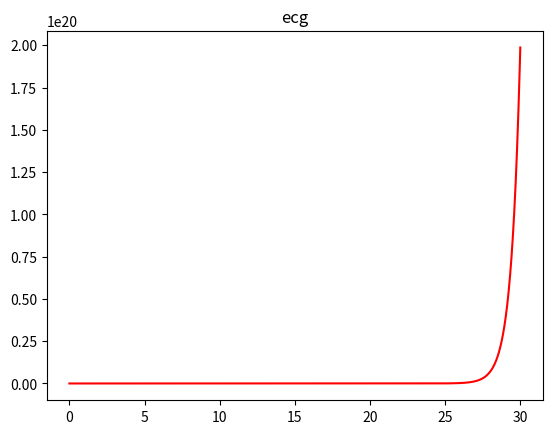

The script that saved this image:
import scipy.optimize as opt
import scipy.integrate as inte

##
import scipy.optimize as opt
import scipy.integrate as inte
import numpy as np
import math as mt
import matplotlib.pyplot as plt
pi = np.pi
thi = [-pi/2, -pi/12, 0, pi/12, pi/2]
ai = [1.2, -5.0, 30.0, -7.5, 0.75]
bi = [0.25, 0.1, 0.1, 0.1, 0.4]
Ti = np.arange(0.0, 30.0+ (1/300), 1/300)
ti = np.random.normal(60/80, 0.05*(60/80), np.size(Ti))

def dx(t, x, y):
    alpha = 1.0 - np.sqrt((x**2.0) + (y**2.0))
    w = 2.0*np.pi/t
    return alpha*x - w*y
def dy(t,x, y):
    alpha = 1.0 - np.sqrt((x ** 2.0) + (y ** 2.0))
    w = 2.0 * np.pi / t
    return alpha*x + w*y
def dz(t, x, y, z):
    suma = 0.0
    for n in range(len(ai)):
        A = 0.00015
        th = np.arctan2(y,x)
        z0 = A * np.sin(2.0*pi * t * 0.25)
        delThi = np.fmod(th - thi[n], 2.0*np.pi)
        suma += -((ai[n] * delThi * np.exp(-((delThi**2.0)/(2.0*(bi[n]**2.0)))) )-(z-z0))
    return suma

def EulerFoward(x0, y0, z0, t0, t, h, dx, dy, dz):
    T = np.arange(t0, t + h, h)
    tam = np.size(T)
    X = np.zeros(tam)
    Y = np.zeros(tam)
    Z = np.zeros(tam)
    X[0] = x0
    Y[0] = y0
    Z[0] = z0
    for i in range(1, tam):
        X[i] = X[i-1] + h* (dx(X[i-1],T[i-1],Y[i-1]))
        Y[i] = Y[i -1] + h * (dy(X[i - 1], T[i - 1], Y[i - 1]))
        Z[i] = Z[i -1] + h * (dz(X[i - 1], Y[i - 1], Z[i-1], T[i-1]))

    plt.figure()
    #plt.plot(T,Z)
    return T, Z
def EulerBack(x0, y0, z0, t0, t, h, dx, dy, dz):
    T = np.arange(t0, t + h, h)
    tam = np.size(T)
    X = np.zeros(tam)
    Y = np.zeros(tam)
    Z = np.zeros(tam)
    X[0] = x0
    Y[0] = y0
    Z[0] = z0
    for i in range(1, tam):
        X[i] = X[i] - h * (dx(X[i], Y[i], Z[i], T[i]))
        Y[i] = Y[i] - h * (dy(X[i], T[i], Y[i]))
        Z[i] = Z[i] - h * (dz(X[i], Y[i], Z[i], T[i]))
    plt.figure()
    #plt.plot(T, Z)
    return T, Z


## RK2 y rk4
import numpy as np
import matplotlib.pyplot as plt




y1rk2= np.zeros(len(ti))
y2rk2= np.zeros(len(ti))
y3rk2= np.zeros(len(ti))

X0= 1
Y0= 0
Z0= 0.04
y1rk2[0]= X0
y2rk2[0]= Y0
y3rk2[0]= Z0
h= 1/300

for i in range (1,len(ti)):
    k11= dx(ti[i], y1rk2[i-1], y2rk2[i-1])
    k21= dy(ti[i], y1rk2[i-1], y2rk2[i-1])
    k31= dz(Ti[i], y1rk2[i-1], y2rk2[i-1], y3rk2[i-1])

    k12= dx(ti[i]+h/2, y2rk2[i - 1] + k11 * h/2, y2rk2[i - 1] + h/2 * k21)
    k22= dy(ti[i]+h/2, y2rk2[i - 1] + k11 * h/2, y2rk2[i - 1] + h/2 * k21)
    k32= dz(Ti[i]+h/2, y2rk2[i - 1] + k11 * h/2, y2rk2[i - 1] + h/2 * k21, y3rk2[i-1] + k31*h/2)

    y1rk2[i]= y1rk2[i-1] + (h/6)* (k11 + k12 )
    y2rk2[i]= y2rk2[i-1] + (h/6)* (k21 + k22 )
    y3rk2[i] = y3rk2[i-1] + (h / 6) * (k31 + k32)

#ploteamos:
"""fig= plt.plot()
fig.add_subplot(111).plot(th, y3rk2, "red")
fig.title("ECG")
rk2plot= FigureCanvasTkAgg(fig, master=root)
rk2plot.draw()
rk2plot.get_tk_widget().place(x=50,y=50)"""
plt.figure()
plt.plot(Ti, y3rk2,"red")
plt.show()
plt.title("ecg")

##
y1rk4= np.zeros(len(ti))
y2rk4= np.zeros(len(ti))
y3rk4= np.zeros(len(ti))


Y0= 0
X0=0
Z0=0
y1rk4[0]= X0
y2rk4[0]= Y0
y3rk4[0]= Z0
h= 1/300

for i in range (0,len(ti)):
    k11_= dx(ti[i-1], y1rk2[i-1], y2rk2[i-1])
    k21_= dy(ti[i-1], y1rk2[i-1], y2rk2[i-1])
    k31_= dz(Ti[i-1], y1rk2[i-1], y2rk2[i-1], y3rk2[i-1])

    k12_= dx(ti[i - 1]+h/2, y2rk2[i - 1] + k11_ * h/2, y2rk2[i - 1] + h/2 * k21_)
    k22_= dy(ti[i - 1]+h/2, y2rk2[i - 1] + k11_ * h/2, y2rk2[i - 1] + h/2 * k21_)
    k32_= dz(Ti[i - 1]+h/2, y2rk2[i - 1] + k11_ * h/2, y2rk2[i - 1] + h/2 * k21_, y3rk2[i-1] + k31_*h/2)

    k13_=  dx(ti[i - 1]+h/2, y2rk2[i - 1] + k12_ * h/2, y2rk2[i - 1] + h/2 * k22_)
    k23_=  dy(ti[i - 1]+h/2, y2rk2[i - 1] + k12_ * h/2, y2rk2[i - 1] + h/2 * k22_)
    k33_=  dz(Ti[i - 1]+h/2, y2rk2[i - 1] + k12_ * h/2, y2rk2[i - 1] + h/2 * k22_, y3rk4[i-1] + h/2 * k32_)

    k14_=  dx(ti[i - 1]+h, y2rk2[i - 1] + k13_ * h, y2rk2[i - 1] + h * k23_)
    k24_=  dy(ti[i - 1]+h, y2rk2[i - 1] + k13_ * h, y2rk2[i - 1] + h * k23_)
    k34_=  dz(Ti[i - 1]+h, y2rk2[i - 1] + k13_ * h, y2rk2[i - 1] + h* k23_, y3rk4[i-1]+ h*k33_)


    y1rk4[i]= y1rk2[i-1] + (h/6)* (k11_ + 2*k12_ + 2*k13_+ k14_ )
    y2rk4[i]= y2rk2[i-1] + (h/6)* (k21_ + 2*k22_ +2*k23_+ k24_ )
    y3rk4[i] = y3rk2[i - 1] + (h / 6) * (k31_ + 2*k32_ + 2*k33_ + k34_)

#plt.plot(Ti, y3rk4, "black")
#plt.show()
#plt.title("ecg")


#ploteamos
"""plt.plot
plt.plot(th, y3rk4, "red")
plt.show()
plt.title("ecg")"""


"""fig.add_subplot(112).plot(th, y3rk4, "red")
fig.title("ECG")
rk4plot= FigureCanvasTkAgg(fig, master= window)
rk4plot.draw()
rk4plot.get_tk_widget().place(x=50,y=50)"""
